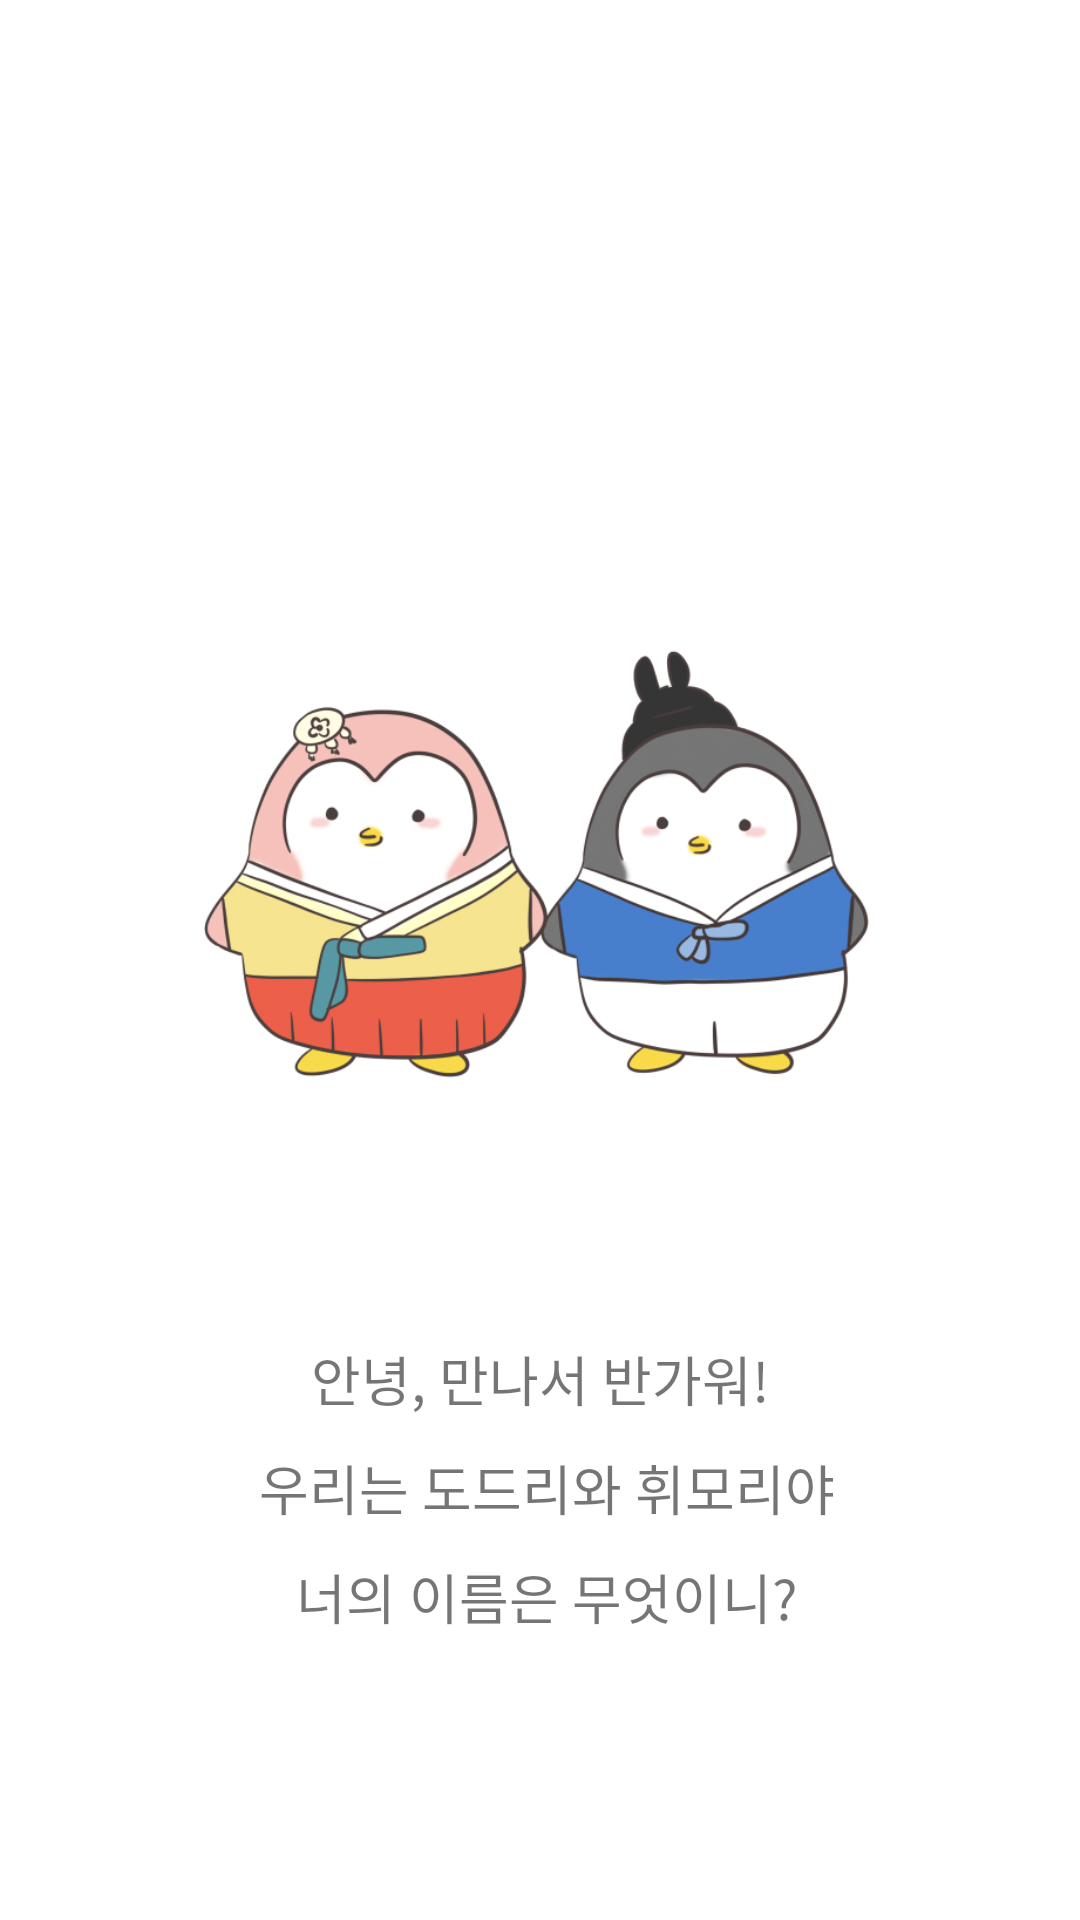

Produce the Android XML layout that renders to this screen, including the resource entries it uses.
<!-- AndroidManifest.xml: application theme Theme.MyApplication -->
<!-- res/layout/activity_intro.xml -->
<?xml version="1.0" encoding="utf-8"?>
<androidx.constraintlayout.widget.ConstraintLayout xmlns:android="http://schemas.android.com/apk/res/android"
    xmlns:app="http://schemas.android.com/apk/res-auto"
    xmlns:tools="http://schemas.android.com/tools"
    android:layout_width="match_parent"
    android:layout_height="match_parent"
    tools:context=".IntroActivity">


    <ImageView
        android:id="@+id/imageView5"
        android:layout_width="265dp"
        android:layout_height="261dp"
        app:layout_constraintBottom_toBottomOf="parent"
        app:layout_constraintEnd_toEndOf="parent"
        app:layout_constraintStart_toStartOf="parent"
        app:layout_constraintTop_toTopOf="parent"
        app:layout_constraintVertical_bias="0.424"
        app:srcCompat="@drawable/peng_together" />

    <TextView
        android:id="@+id/intro_message"
        android:layout_width="0dp"
        android:layout_height="wrap_content"
        android:layout_marginTop="4dp"
        android:background="#FFFFFF"
        android:fontFamily="@font/imhyeminregular"
        android:gravity="center"
        android:lineSpacingExtra="10sp"
        android:text="@string/intro_message"
        android:textAlignment="center"
        android:textSize="18sp"
        app:firstBaselineToTopHeight="40dp"
        app:layout_constraintEnd_toEndOf="parent"
        app:layout_constraintHorizontal_bias="0.0"
        app:layout_constraintStart_toStartOf="parent"
        app:layout_constraintTop_toBottomOf="@+id/imageView5" />

</androidx.constraintlayout.widget.ConstraintLayout>
<!-- resources referenced by this layout -->
<resources>
  <!-- drawable peng_together: png bitmap (drawable-v24, 236618 bytes) -->
  <string name="intro_message">안녕, 만나서 반가워!\n
          우리는 도드리와 휘모리야\n
          너의 이름은 무엇이니?</string>
  <style name="Theme.MyApplication" parent="Theme.MaterialComponents.DayNight.DarkActionBar">
      
          <item name="colorPrimary">#F7CAC9</item>
          <item name="colorPrimaryVariant">#F7CAC9</item>
          <item name="colorOnPrimary">@color/white</item>
          
          <item name="colorSecondary">@color/teal_200</item>
          <item name="colorSecondaryVariant">@color/teal_700</item>
          <item name="colorOnSecondary">@color/black</item>
          
  
          <item name="android:statusBarColor" tools:targetApi="l">?attr/colorPrimaryVariant</item>
          
  
  
      </style>
  <!-- not gathered from this repository: default colours our renderer supplied (Android Studio template values) -->
  <color name="teal_200">#FF03DAC5</color>
  <color name="teal_700">#FF018786</color>
  <color name="black">#FF000000</color>
  <color name="white">#FFFFFFFF</color>
</resources>
